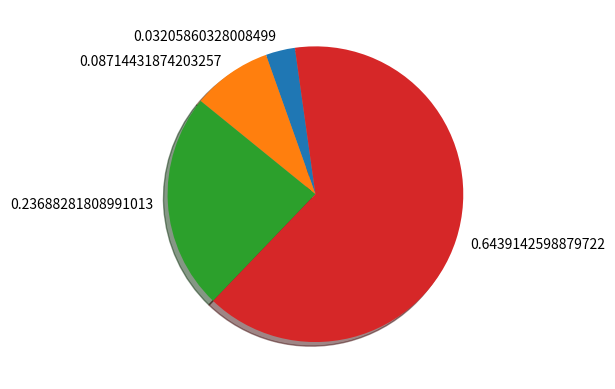

Write Python code to recreate this figure.
import numpy as np
import matplotlib.pyplot as plt

def softmax(x):
    return np.exp(x) / np.sum(np.exp(x))

x = np.arange(1, 5)
y = softmax(x)

ratio = y
labels = y

plt.pie(ratio , labels=labels , shadow = True , startangle=98)
plt.show()
